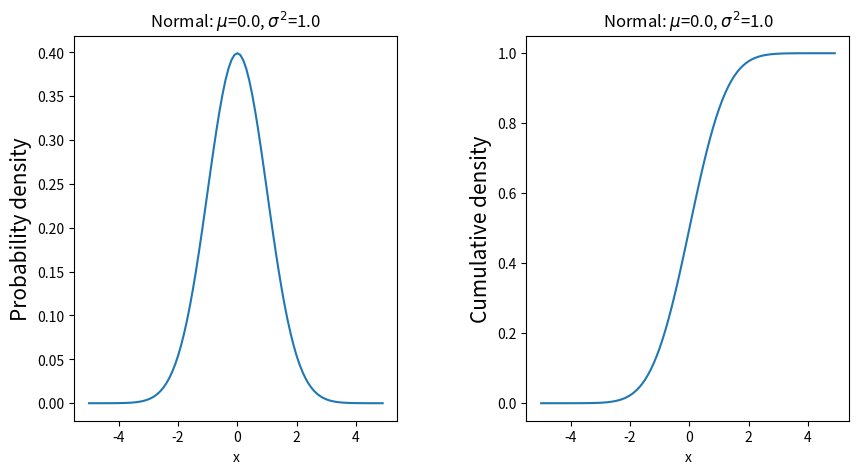

Reproduce this figure in Python.
import numpy as np
import matplotlib.pyplot as plt
import scipy.stats as stats
def test_norm_pmf():
    # 正态分布是一种连续分布，其函数可以在实线上的任何地方取值。
    # 正态分布由两个参数描述：分布的平均值μ和方差σ2 。
    mu = 0 #mean
    sigma = 1#standard deviation
    x = np.arange(-5,5,0.1)     #生成随机数x
    # 得到对应的概率值y
    y = (1/(np.sqrt(2*np.pi*sigma*sigma)))* \
        np.exp(-(((x-mu)**2)/(2*sigma*sigma)))
    fig, (ax0, ax1) = plt.subplots(ncols=2, figsize=(10, 5))
    ax0.plot(x, y)
    ax1.plot(x,stats.norm.cdf(x,0,1))
    ax0.set_title('Normal: $\mu$=%.1f, $\sigma^2$=%.1f' % (mu,sigma))
    ax0.set_xlabel('x')
    ax0.set_ylabel('Probability density', fontsize=15)
    ax1.set_title('Normal: $\mu$=%.1f, $\sigma^2$=%.1f' % (mu, sigma))
    ax1.set_xlabel('x')
    ax1.set_ylabel('Cumulative density', fontsize=15)
    fig.subplots_adjust(wspace=0.4)
    plt.show()
test_norm_pmf()
